Dataset: dataset (GitHub, AicoSchreurs/street-type-classification-yolov8). Classes: fietsstraat, rural road, snelweg.

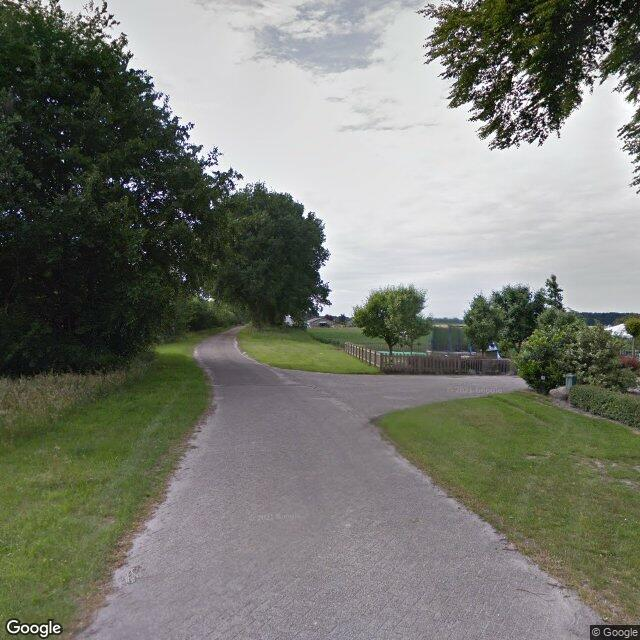
Label: rural road

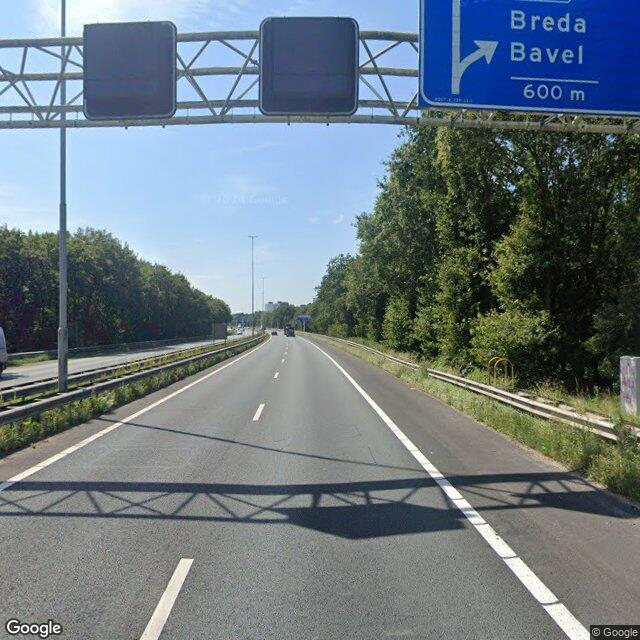
Label: snelweg

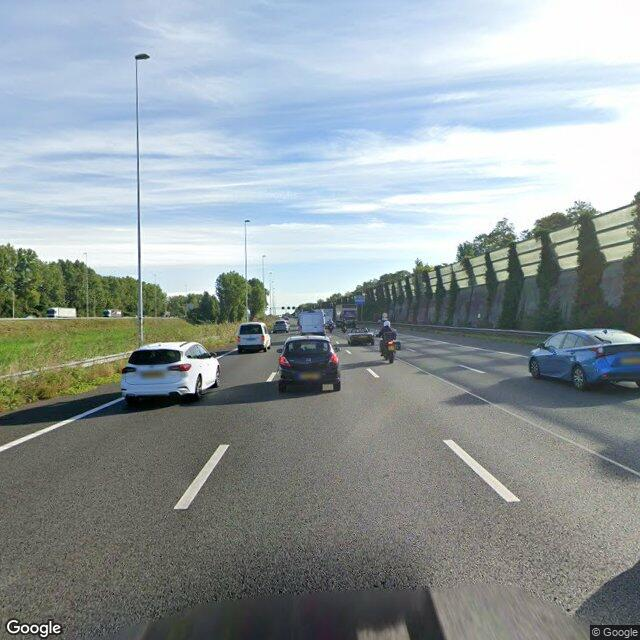
Label: snelweg

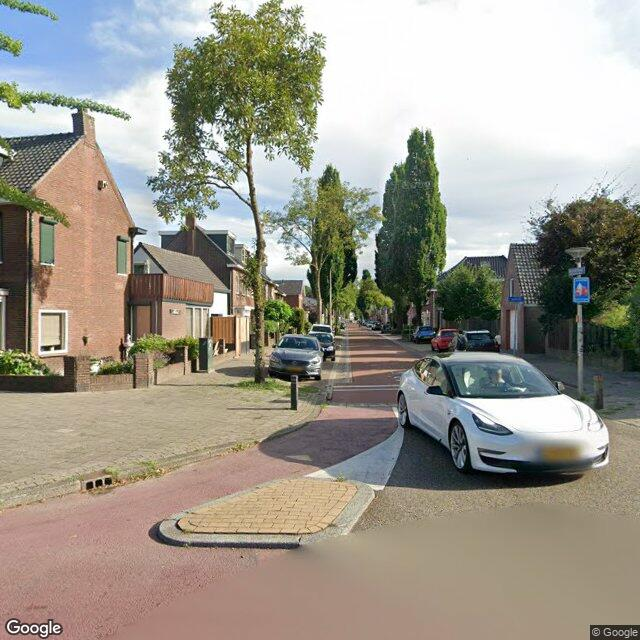
Label: fietsstraat

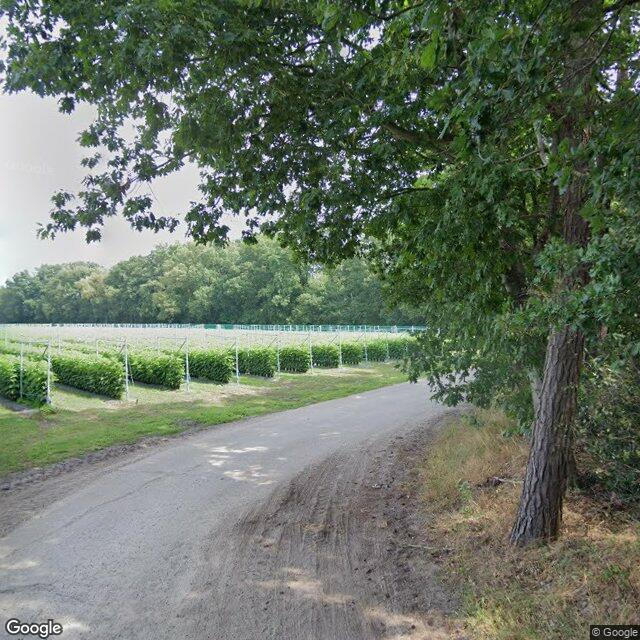
Label: rural road

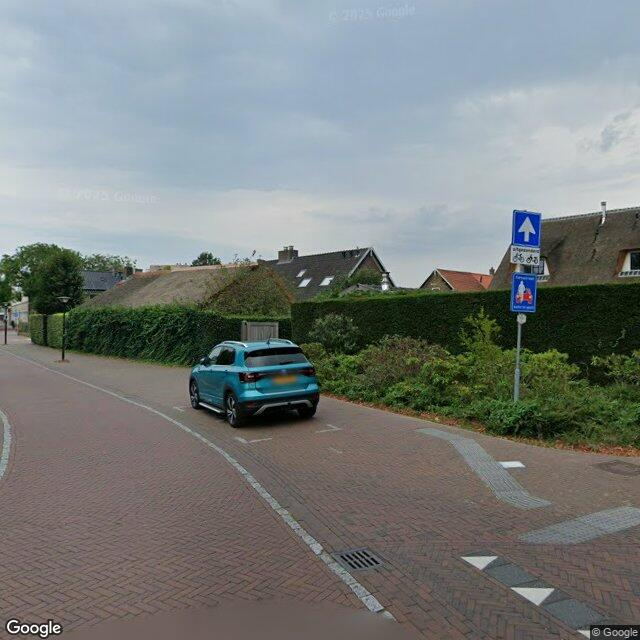
Label: fietsstraat
